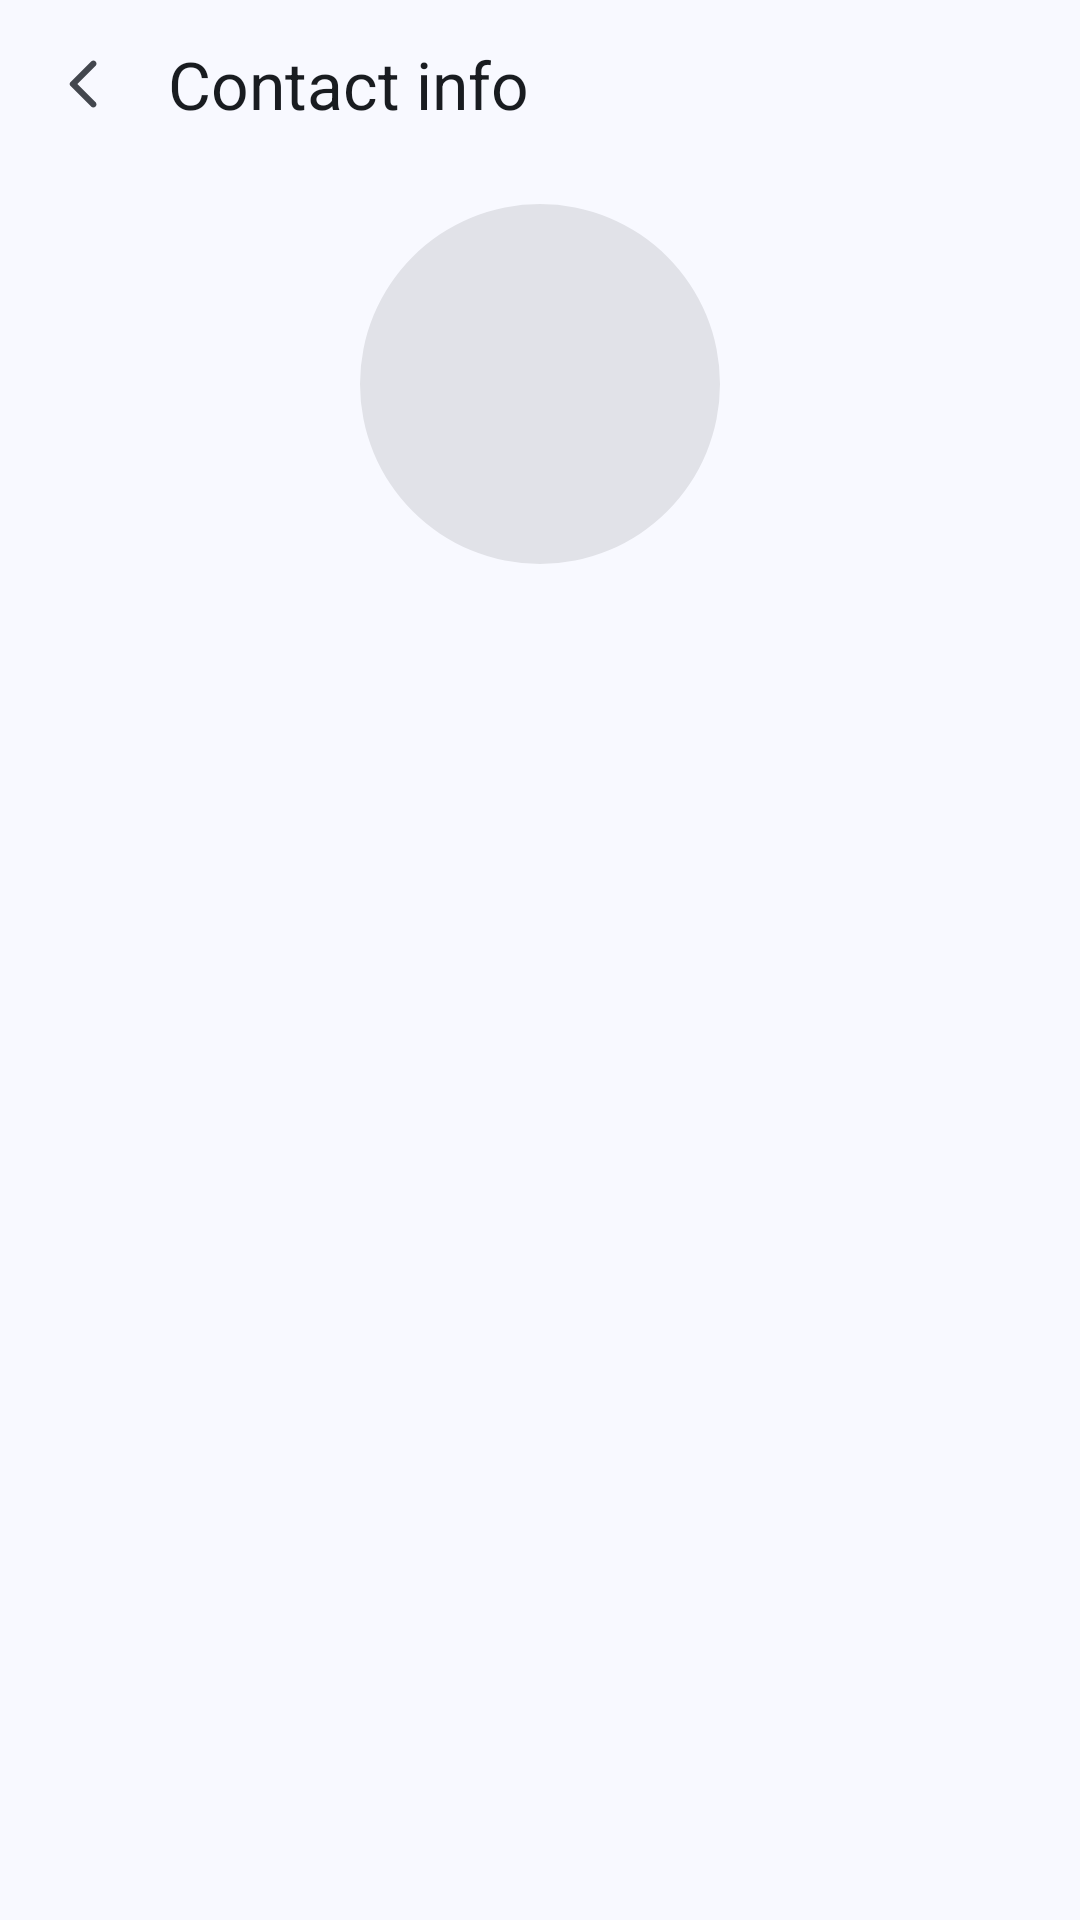

Layout XML and referenced resources for this Android screen:
<!-- AndroidManifest.xml: application theme Base.Theme.MyApplication -->
<!-- res/layout/activity_profile.xml -->
<?xml version="1.0" encoding="utf-8"?>
<LinearLayout xmlns:android="http://schemas.android.com/apk/res/android"
    xmlns:app="http://schemas.android.com/apk/res-auto"
    xmlns:tools="http://schemas.android.com/tools"
    android:layout_width="match_parent"
    android:layout_height="match_parent"
    android:orientation="vertical"
    tools:context=".activities.ProfileActivity">

    <LinearLayout
        android:layout_width="match_parent"
        android:layout_height="wrap_content"
        android:gravity="center_vertical"
        android:orientation="horizontal"
        android:paddingHorizontal="4dp"
        android:paddingTop="4dp">

        <com.google.android.material.button.MaterialButton
            android:id="@+id/btnback"
            style="@style/Widget.App.IconButton"
            android:layout_width="wrap_content"
            android:layout_height="wrap_content"
            android:contentDescription="@string/back"
            app:icon="@drawable/ic_back" />

        <TextView
            style="@style/Widget.App.Header.Title"
            android:layout_width="0dp"
            android:layout_height="wrap_content"
            android:layout_marginHorizontal="4dp"
            android:layout_weight="1"
            android:text="@string/contact_info" />
    </LinearLayout>

    <LinearLayout
        android:layout_width="match_parent"
        android:layout_height="wrap_content"
        android:gravity="center_horizontal"
        android:orientation="vertical"
        android:paddingHorizontal="24dp"
        android:paddingVertical="16dp">

        <com.google.android.material.imageview.ShapeableImageView
            android:id="@+id/imageProfile"
            android:layout_width="120dp"
            android:layout_height="120dp"
            android:background="?attr/colorSurfaceContainerHighest"
            android:contentDescription="@string/profile_picture"
            android:scaleType="centerCrop"
            app:shapeAppearanceOverlay="@style/ShapeAppearance.App.Circle" />

        <TextView
            android:id="@+id/textName"
            android:layout_width="wrap_content"
            android:layout_height="wrap_content"
            android:layout_marginTop="16dp"
            android:textAlignment="center"
            android:textAppearance="?attr/textAppearanceHeadlineSmall"
            android:textColor="?attr/colorOnSurface"
            tools:text="Jane Doe" />

        <TextView
            android:id="@+id/textEmail"
            android:layout_width="wrap_content"
            android:layout_height="wrap_content"
            android:layout_marginTop="4dp"
            android:textAlignment="center"
            android:textAppearance="?attr/textAppearanceBodyLarge"
            android:textColor="?attr/colorOnSurfaceVariant"
            tools:text="jane@example.com" />
    </LinearLayout>
</LinearLayout>
<!-- resources referenced by this layout -->
<resources>
  <!-- drawable ic_back (drawable) -->
  <vector xmlns:android="http://schemas.android.com/apk/res/android" android:autoMirrored="true" android:height="24dp" android:tint="?attr/colorControlNormal" android:viewportHeight="24" android:viewportWidth="24" android:width="24dp">
        
      <path android:fillColor="@android:color/white" android:pathData="M16.62,2.99c-0.49,-0.49 -1.28,-0.49 -1.77,0L6.54,11.3c-0.39,0.39 -0.39,1.02 0,1.41l8.31,8.31c0.49,0.49 1.28,0.49 1.77,0s0.49,-1.28 0,-1.77L9.38,12l7.25,-7.25c0.48,-0.48 0.48,-1.28 -0.01,-1.76z"/>
      
  </vector>
  <string name="back">Back</string>
  <string name="contact_info">Contact info</string>
  <string name="profile_picture">Profile picture</string>
  <style name="ShapeAppearance.App.Circle" parent="">
          <item name="cornerFamily">rounded</item>
          <item name="cornerSize">50%</item>
      </style>
  <style name="Widget.App.Header.Title" parent="">
          <item name="android:textAppearance">?attr/textAppearanceTitleLarge</item>
          <item name="android:textColor">?attr/colorOnSurface</item>
          <item name="android:maxLines">1</item>
          <item name="android:ellipsize">end</item>
      </style>
  <style name="Widget.App.IconButton" parent="Widget.Material3.Button.IconButton">
          <item name="iconTint">?attr/colorOnSurfaceVariant</item>
      </style>
  <color name="md_light_primary">#1C2E46</color>
  <color name="md_light_on_primary">#FFFFFF</color>
  <color name="md_light_primary_container">#D4E3FF</color>
  <color name="md_light_on_primary_container">#001C3A</color>
  <color name="md_light_secondary">#545F71</color>
  <color name="md_light_on_secondary">#FFFFFF</color>
  <color name="md_light_secondary_container">#D8E3F8</color>
  <color name="md_light_on_secondary_container">#111C2B</color>
  <color name="md_light_tertiary">#1E6B32</color>
  <color name="md_light_on_tertiary">#FFFFFF</color>
  <color name="md_light_error">#BA1A1A</color>
  <color name="md_light_on_error">#FFFFFF</color>
  <color name="md_light_background">#F8F9FF</color>
  <color name="md_light_surface">#F8F9FF</color>
  <color name="md_light_on_surface">#191C20</color>
  <color name="md_light_surface_variant">#DFE2EB</color>
  <color name="md_light_on_surface_variant">#43474E</color>
  <color name="md_light_outline">#73777F</color>
  <color name="md_light_outline_variant">#C3C6CF</color>
  <color name="md_light_surface_container_lowest">#FFFFFF</color>
  <color name="md_light_surface_container_low">#F2F3FA</color>
  <color name="md_light_surface_container">#ECEEF4</color>
  <color name="md_light_surface_container_high">#E6E8EE</color>
  <color name="md_light_surface_container_highest">#E1E2E8</color>
  <style name="ThemeOverlay.App.MaterialAlertDialog" parent="ThemeOverlay.Material3.MaterialAlertDialog" />
</resources>
